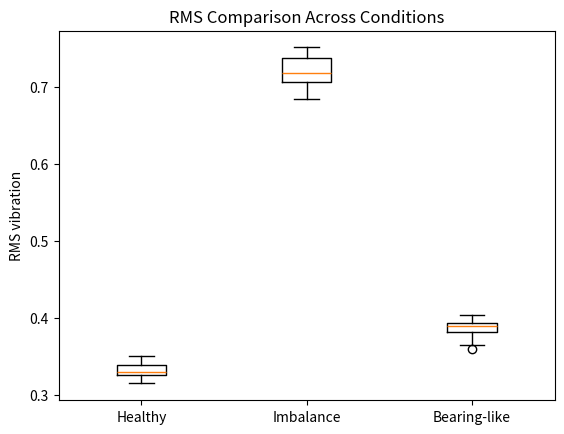

Python code for this plot: (Note: this script raises an exception after producing the figure.)
import numpy as np
import pandas as pd
import matplotlib.pyplot as plt
from scipy.stats import kurtosis

# Define the machine
sampling_rate = 2000
duration = 2

rpm = 1800
rotational_frequency = rpm / 60

time = np.arange(0, duration, 1 / sampling_rate)

N = len(time)


# Convert time-domain to frequency-domain using FFT with/without windowing
def calculate_fft(signal, sampling_rate, window="hann"):
    N = len(signal)

    # Remove DC offset
    centered_signal = signal - np.mean(signal)

    # If using hann window
    if window == "hann":
        window_values = np.hanning(N)
        processed_signal = (centered_signal * window_values)
        coherent_gain = np.mean(window_values)

    else:
        processed_signal = centered_signal
        coherent_gain = 1.0

    # Calculate FFT values (y-axis) and frequencies (x-axis)
    fft_values = np.fft.rfft(processed_signal)
    frequencies = np.fft.rfftfreq(N, d=1/ sampling_rate)

    amplitudes = (2 / (N * coherent_gain)) * np.abs(fft_values)
    amplitudes[0] /= 2
    if N % 2 == 0:
        amplitudes[-1] /= 2

    return frequencies, amplitudes


# Find the bin closest to the target frequency and returns its amplitude
def get_frequency_amplitude(frequencies, amplitudes, target_frequency):
    # Find the index that has the min distance between frequency and target frequency
    index = np.argmin(
        np.abs(
            frequencies - target_frequency
        )
    )

    return amplitudes[index]


# Calculate RMS of spectral amplitude within a range (low to high frequency)
def calculate_band_rms(frequencies, amplitudes, low_frequency, high_frequency):
    # Boolean array where True means within the range
    mask = ((frequencies >= low_frequency) & (frequencies <= high_frequency))

    # Return the RMS
    return np.sqrt(np.mean(amplitudes[mask] ** 2))


# Feature extraction (returns a dictionary of all features including time-domain features)
def extract_features(signal, sampling_rate, rotational_frequency):
    # Calculate time-domain features
    mean_value = np.mean(signal)
    rms = np.sqrt(np.mean(signal ** 2))
    peak = np.max(np.abs(signal))
    peak_to_peak = np.ptp(signal)
    standard_deviation = np.std(signal)

    # Calculate impulsive features
    crest_factor = peak / rms
    kurtosis_value = kurtosis(signal, fisher=False, bias=False)

    frequencies, amplitudes = calculate_fft(signal, sampling_rate)

    amplitude_1x = get_frequency_amplitude(frequencies, amplitudes, rotational_frequency)
    amplitude_2x = get_frequency_amplitude(frequencies, amplitudes, 2 * rotational_frequency)
    amplitude_3x = get_frequency_amplitude(frequencies, amplitudes, 3 * rotational_frequency)

    high_frequency_band = calculate_band_rms(frequencies, amplitudes, 200, 300)

    return {
        "mean": mean_value,
        "rms": rms,
        "peak": peak,
        "peak_to_peak": peak_to_peak,
        "std": standard_deviation,
        "crest_factor": crest_factor,
        "kurtosis": kurtosis_value,
        "amp_1x": amplitude_1x,
        "amp_2x": amplitude_2x,
        "amp_3x": amplitude_3x,
        "hf_band_rms": high_frequency_band
    }


# Create machine conditions (healthy, imbalance, bearing-like)
def generate_signal(condition, seed):
    rng = np.random.default_rng(seed)

    # Add slight randomness in amplitude, noise and phase
    amplitude_variation = rng.normal(1.0, 0.03)
    noise_level = rng.normal(0.08, 0.01)
    phase = rng.uniform(0, 2 * np.pi)

    # Healthy condition
    if condition == "healthy":
        amplitude_1x = 0.45
    elif condition == "imbalance":
        amplitude_1x = 1.00
    elif condition == "bearing":
        amplitude_1x = 0.45
    else:
        raise ValueError("Unknown machine condition")

    # Generate signal
    signal = (
        amplitude_1x 
        * amplitude_variation 
        * np.sin(
            2 * np.pi * rotational_frequency * time + phase
        )
    )

    # Add a small 2x component
    signal += 0.08 * np.sin(
        2 * np.pi * 2 * rotational_frequency * time
    )

    # Add measurement noise
    signal += (noise_level * rng.normal(0, 1, N))

    # Add bearing-like impacts
    if condition == "bearing":
        impact_frequency = 8
        impact_amplitude = rng.normal(1.6, 0.1)

        # Damped ringing response
        ring_frequency = 250
        ring_duration = 0.03
        decay_rate = 120

        # Create ringing
        ring_time = np.arange(0, ring_duration, 1 / sampling_rate)
        ring = (
            np.exp(-decay_rate * ring_time)
            * 
            np.sin(2 * np.pi * ring_frequency * ring_time)
        )

        # Calculate repeated impact locations
        impact_interval = int(sampling_rate / impact_frequency)
        impact_indices = np.arange(impact_interval, N, impact_interval)

        # Add each ringing to the signal
        for index in impact_indices:
            end_index = min(index + len(ring), N)
            available_length = (end_index - index)
            signal[index:end_index] += (impact_amplitude * ring[:available_length])

    return signal


# Generate each signal
healthy_signal = generate_signal("healthy", seed=1)
imbalance_signal = generate_signal("imbalance", seed=2)
bearing_signal = generate_signal("bearing", seed=3)

# Extract features for each signal
healthy_features = extract_features(healthy_signal, sampling_rate, rotational_frequency)
imbalance_features = extract_features(imbalance_signal, sampling_rate, rotational_frequency)
bearing_features = extract_features(bearing_signal, sampling_rate, rotational_frequency)

# Print comparison using Pandas
comparison = pd.DataFrame([
    {
        # ** unpacks and merges the dictionary together
        "condition": "Healthy",
        **healthy_features
    },
    {
        "condition": "Imbalance",
        **imbalance_features
    },
    {
        "condition": "Bearing-like",
        **bearing_features
    }
])

# Print the specified columns in the specified order
print(
    comparison[
        [
            "condition", 
            "rms",
            "peak",
            "crest_factor",
            "kurtosis",
            "amp_1x",
            "hf_band_rms"
        ]
    ]
)

# Repeated trials (30)
results = []

conditions = [
    "healthy", 
    "imbalance", 
    "bearing"
]

for condition in conditions:
    for trial in range(30):
        signal = generate_signal(
            condition, seed=1000 + trial + conditions.index(condition) * 100
        )

        features = extract_features(signal, sampling_rate, rotational_frequency)

        features["condition"] = condition
        features["trial"] = trial + 1

        results.append(features)

results_df = pd.DataFrame(results)
print(results_df.head())

# Calculate averages by condition
summary = results_df.groupby(
    "condition"
)[
    [
        "rms",
        "crest_factor",
        "kurtosis",
        "amp_1x",
        "hf_band_rms"
    ]
].agg(
    ["mean", "std"]
)

print(summary)

# Visualize with a box plot
healthy_rms = results_df[results_df["condition"] == "healthy"]["rms"]
imbalance_rms = results_df[results_df["condition"] == "imbalance"]["rms"]
bearing_rms = results_df[results_df["condition"] == "bearing"]["rms"]

plt.boxplot(
    [
        healthy_rms, imbalance_rms, bearing_rms
    ],
    tick_labels=["Healthy", "Imbalance", "Bearing-like"]
)

plt.ylabel("RMS vibration")
plt.title("RMS Comparison Across Conditions")

plt.show()

# Create a healthy baseline
healthy_data = results_df[results_df["condition"] == "healthy"]
baseline_mean = healthy_data[
    [
        "rms",
        "crest_factor",
        "kurtosis",
        "amp_1x",
        "hf_band_rms"
    ]
].mean()

baseline_std = healthy_data[
    [
        "rms",
        "crest_factor",
        "kurtosis",
        "amp_1x",
        "hf_band_rms"
    ]
].std()

# Create thresholds
thresholds = (baseline_mean + 3 * baseline_std)
print("\nHealthy baseline thresholds")
print(thresholds)


# Condition assessment
def assess_condition(features, thresholds):
    flags = {
        "high_rms": features["rms"] > thresholds["rms"],
        "high_impulsiveness":
            (
                features["crest_factor"] > thresholds["crest_factor"]
            )
            or
            (
                features["kurtosis"] > thresholds["kurtosis"]
            ),
        "high_1x": features["amp_1x"] > thresholds["amp_1x"],
        "high_frequency": features["hf_band_rms"] > thresholds["hf_band_rms"]
    }
    # Count them (True = 1, False = 0)
    abnormal_count = sum(flags.values())

    # Add fault indicator (early stage / primitive)
    if (flags["high_1x"] and not flags["high_impulsiveness"]):
        fault_indicator = ("Possible imbalance-type behaviour")
    elif (flags["high_impulsiveness"] and flags["high_frequency"]):
        fault_indicator = ("Possible bearing-like impulsive behaviour")
    elif abnormal_count > 0:
        fault_indicator = ("General abnormal vibration")
    else:
        fault_indicator = ("No abnormal behaviour detected")

    # Assign Normal / Warning / Critical
    if abnormal_count == 0:
        status = "Normal"
    elif abnormal_count == 1:
        status = "Warning"
    else:
        status = "Critical"

    return status, fault_indicator, flags

# Test a new signal
test_signal = generate_signal("imbalance", seed=9999)
test_features = extract_features(test_signal, sampling_rate, rotational_frequency)
status, fault_indicator, flags = assess_condition(test_features, thresholds)

# Print results
print("\nCondition Assessment")
print("--------------------")
print("Status:", status)
print("Indicator:", fault_indicator)
print("\nTriggered indicators:")
for name, triggered in flags.items():
    print(f"{name}: {triggered}")

# Test all three unknown conditions
for condition in conditions:
    signal = generate_signal(condition, seed=5000 + conditions.index(condition))
    features = extract_features(signal, sampling_rate, rotational_frequency)
    status, indicator, flags = assess_condition(features, thresholds)

    print("\n--------------------")
    print("Actual:", condition)
    print("Status:", status)
    print("Indicator:", indicator)

# Save results using Pandas file export
results_df.to_csv(
    "results/lesson7_condition_features.csv",
    index=False
)
